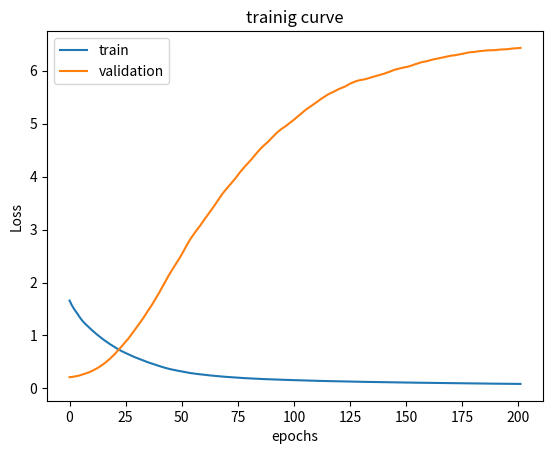

Reproduce this figure in Python.
import numpy as np
import matplotlib.pyplot as plt

np.random.seed(0)

X = np.array([
    [0,0],
    [0,1],
    [1,0],
    [1,1]
])

Y = np.array([
    [0],
    [0],
    [0],
    [1]
])

X_train = X[:3]
Y_train = Y[:3]

X_val = X[3:]
Y_val = Y[3:]

def he_int(n_in, n_out):
    return np.random.randn(n_in, n_out) * np.sqrt(2 / n_in)

params = {
    "W1": he_int(2,6),
    "B1": np.zeros((1,6)),
    "W2": he_int(6,1),
    "B2": np.zeros((1,1))
}

def int_adam(params):
    adam = {}
    for key in params:
        adam["m" + key] = np.zeros_like(params[key])
        adam["v" + key] = np.zeros_like(params[key])
    return adam
adam = int_adam(params)

def ReLU(z):
    return np.maximum(0,z)
def ReLU_deriv(z):
    return (z > 0).astype(float)
def Sigmoid(z):
    return 1 / (1 + np.exp(-z))

def apply_dropout(A, rate=0.3):
    mask = (np.random.rand(*A.shape) > rate).astype(float)
    return A * mask / (1 - rate), mask 


def compute_loss(Y, Y_hat, paramas, l2=0.01):
    bce = -np.mean(
        Y * np.log(Y_hat + 1e-8) + 
        (1 - Y ) * np.log(1 - Y_hat + 1e-8)
    )
    l2_term = l2 * (np.sum(params["W1"] ** 2) + np.sum(params["W2"] ** 2))
    return bce + l2_term 

def forward(X, params, trainig=True):
    Z1 = X @ params["W1"] + params["B1"]
    A1 = ReLU(Z1)

    if trainig:
        A1, mask = apply_dropout(A1)
    else:
        mask = None
    
    Z2 = A1 @ params["W2"] + params["B2"]
    A2 = Sigmoid(Z2)

    cache = (Z1, A1, Z2, A2, mask)
    return A2, cache 

def backward(X, Y, params, cache, adam, t, lr=0.01, l2=0.01):

    Z1, A1, Z2, A2, mask = cache

    m = X.shape[0]

    DZ2 = A2 - Y 
    DW2 = (A1.T @ DZ2) / m + l2 * params["W2"]
    DB2 = np.mean(DZ2, axis=0, keepdims=True)

    DA1 = DZ2 @ params["W2"].T 

    if mask is not None:
        DA1 *= mask / (1 - 0.3)
    
    DZ1 = DA1 * ReLU_deriv(Z1)
    DW1 = (X.T @ DZ1) / m + l2 * params["W1"]
    DB1 = np.mean(DZ1, axis=0,keepdims=True)
    
    grads = {"W1": DW1,"B1": DB1, "W2": DW2, "B2": DB2 }

    for key in params:
        adam["m" + key] = 0.9 * adam["m" + key] + 0.1 * grads[key]
        adam["v" + key] = 0.999 * adam["v" + key] + 0.001 * (grads[key] ** 2)

        m_hat = adam["m" + key] / (1 - 0.9 ** t)
        v_hat = adam["v" + key] / (1 - 0.999 ** t)

        params[key] -= lr * m_hat / (np.sqrt(v_hat) + 1e-8)

def get_batches(X, Y, batch_size=2):
    idx = np.random.permutation(len(X))
    X, Y = X[idx], Y[idx]
    for i in range(0,len(X), batch_size):
        yield X[i:i+batch_size], Y[i:i+batch_size]

epochs = 3000
patience = 200
best_val = float("inf")
counter = 0 

train_losses = []
val_losses = []

for epoch in range(1, epochs+1):

    for Xb, Yb, in get_batches(X_train, Y_train):
        Y_hat, cache = forward(Xb, params, trainig=True)
        backward(Xb, Yb, params, cache, adam, t=epoch)

    train_pred,_= forward(X_train, params, trainig=False)
    val_pred,_ = forward(X_val, params, trainig=False)

    train_loss = compute_loss(Y_train, train_pred, params)
    val_loss = compute_loss(Y_val, val_pred, params)

    train_losses.append(train_loss)
    val_losses.append(val_loss)

    if val_loss < best_val:
        best_val = val_loss
        counter = 0
    else:
        counter += 1
    if counter > patience:
        print("Early stop activado")
        break 
    if epoch % 200 == 0:
        print(f"epoch:{epoch} | train {train_loss:.4f} | val {val_loss:.4f}")

final_pred,_ = forward(X, params, trainig=False)
print("Prediciones finales:")
print(final_pred)

plt.plot(train_losses, label = "train")
plt.plot(val_losses, label = "validation")
plt.legend()
plt.xlabel("epochs")
plt.ylabel("Loss")
plt.title("trainig curve")
plt.show() 
